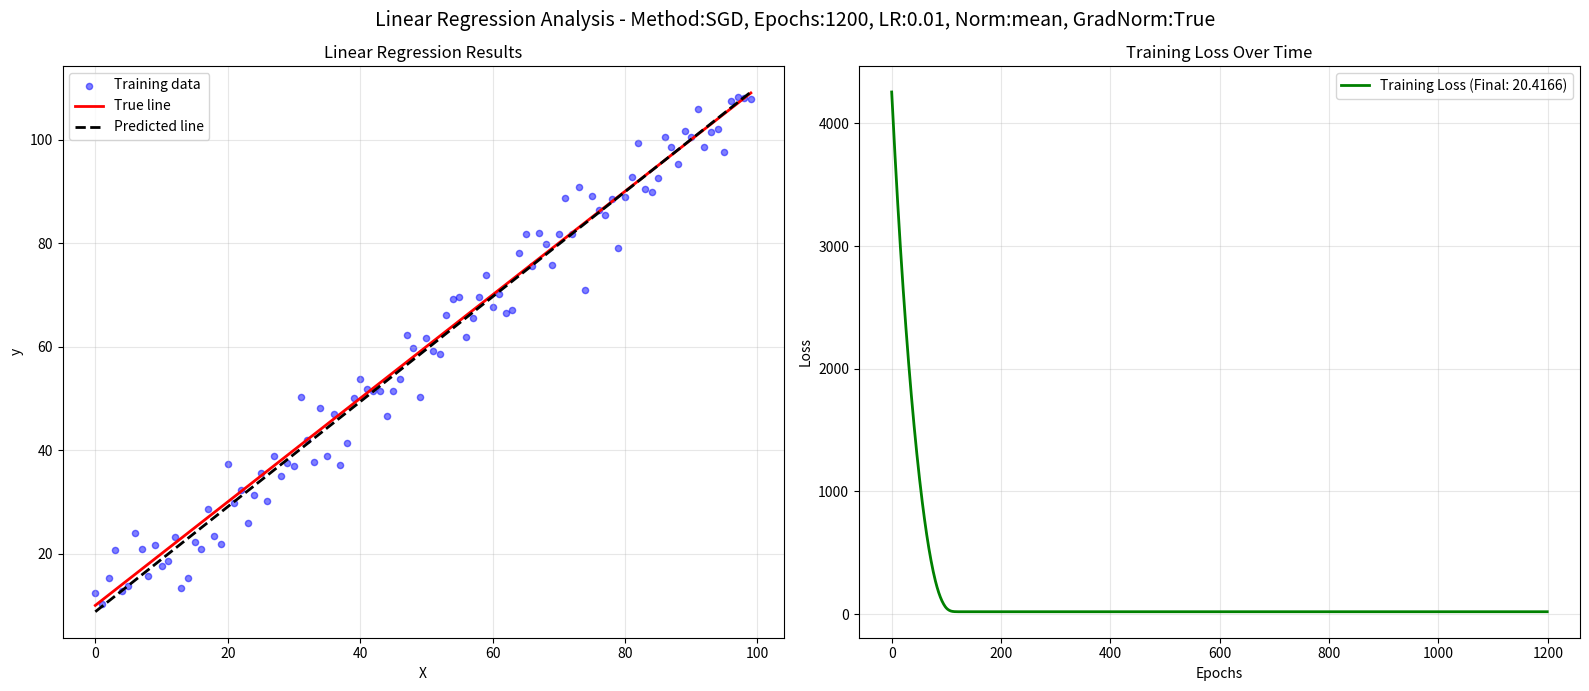

Generate this figure with matplotlib:
import numpy as np
import matplotlib.pyplot as plt
import os

os.makedirs("images", exist_ok=True)


class LinearRegression:
    def __int__(self):
        self.w = None
        self.norm_mode = None
        self.nsample, self.ndim = None, None
        # if norm_mode=minmax
        self.x_min, self.x_max = None, None
        # if norm_mode=mean
        self.x_mean, self.x_std = None, None

    def mean_squared_error(self, true, pred):
        squared_error = np.square(true - pred)
        sum_squared_error = np.sum(squared_error)
        mse_loss = sum_squared_error / true.size
        return mse_loss

    def normalize(self, X, norm_mode=None):
        self.norm_mode = norm_mode
        X_norm = X.copy()
        if norm_mode == "minmax":
            self.x_min = X.min(axis=0)
            self.x_max = X.max(axis=0)
            X_norm = (X - self.x_min) / (self.x_max - self.x_min)
        elif norm_mode == "mean":
            self.x_mean = X.mean(axis=0)
            self.x_std = X.std(axis=0)
            X_norm = (X - self.x_mean) / self.x_std
        elif norm_mode == "none":
            pass
        else:
            raise ValueError("norm_mode must be 'minmax', 'mean' or None")

        return X_norm

    def _normalize(self, X, norm_mode=None):
        if self.norm_mode == "minmax":
            return (X - self.x_min) / (self.x_max - self.x_min)
        elif self.norm_mode == "mean":
            return (X - self.x_mean) / self.x_std
        else:
            return X

    def fit(
        self,
        X_train,
        y_train,
        method="bgd",
        epochs=100,
        lr=0.01,
        norm_mode=None,
        batch_size=32,
        grad_norm=None,
    ):
        self.nsample, self.ndim = X_train.shape
        X_norm = self.normalize(X_train, norm_mode)
        b = np.ones((X_norm.shape[0], 1))
        X_norm = np.hstack([b, X_norm])
        self.w = np.zeros((self.ndim + 1))
        losses = []
        for epoch in range(epochs):
            if method == "bgd":
                y_pred = X_norm @ self.w
                dw = -X_norm.T @ (y_train - y_pred) / self.nsample
                if grad_norm == 1:
                    dw = dw / np.sqrt(np.sum(np.square(dw)))
                self.w = self.w - lr * dw
                loss = self.mean_squared_error(y_train, y_pred)
                losses.append(loss)
            elif method == "sgd":
                idx = np.arange(self.nsample)
                np.random.shuffle(idx)
                for ii in idx:
                    xi = X_norm[ii]
                    yi = y_train[ii]
                    y_pred = xi @ self.w
                    dw = -(yi - y_pred) * xi
                    if grad_norm == 1:
                        dw = dw / np.sqrt(np.sum(np.square(dw)))
                    self.w = self.w - lr * dw
                y_pred = X_norm @ self.w
                loss = self.mean_squared_error(y_train, y_pred)
                losses.append(loss)
            elif method == "mbgd":
                idx = np.arange(self.nsample)
                np.random.shuffle(idx)
                for s_idx in range(0, self.nsample, batch_size):
                    e_idx = s_idx + batch_size
                    batch_idx = idx[s_idx:e_idx]
                    X_batch = X_norm[batch_idx]
                    y_batch = y_train[batch_idx]
                    y_pred = X_batch @ self.w
                    dw = -X_batch.T @ (y_batch - y_pred) / X_batch.shape[0]
                    if grad_norm == 1:
                        dw = dw / np.sqrt(np.sum(np.square(dw)))
                    self.w = self.w - lr * dw
                y_pred = X_norm @ self.w
                loss = self.mean_squared_error(y_train, y_pred)
                losses.append(loss)
            else:
                raise ValueError("Gradient descent must be sgd, bgd, mbgd")

        return losses

    def predict(self, X_pred):
        X_norm = self._normalize(X_pred, norm_mode=None)
        b = np.ones((X_norm.shape[0], 1))
        X_norm = np.hstack((b, X_norm))
        return X_norm @ self.w


#########################################################################################
np.random.seed(42)
X_train = np.arange(100).reshape(100, 1)
a, b = 1, 10
y_train = a * X_train + b + np.random.normal(0, 5, size=X_train.shape)
y_train = y_train.reshape(-1)
N_epochs = 1200
Lr = 1e-2
method = "sgd"
norm_mode = "mean"
batch_size = 32
grad_norm = 1

# Model training
# method: only supports "sgd", "bgd", and "mbgd"
# norm_mode: only supports "min-max", "mean", and "none"
# grad_norm: 1 for gradient normalization, 0 (or other values) for no normalization
model = LinearRegression()
losses = model.fit(
    X_train,
    y_train,
    method=method,
    epochs=N_epochs,
    lr=Lr,
    norm_mode=norm_mode,
    batch_size=batch_size,
    grad_norm=grad_norm,
)

# Predictions
X_test = np.arange(100).reshape(100, 1)
y_pred = a * X_test + b  # True values
y_test = model.predict(X_test)  # Model predictions

param_str = f"Method:{method.upper()}, Epochs:{N_epochs}, LR:{Lr}, Norm:{norm_mode}, GradNorm:{bool(grad_norm)}"
filename_str = f"{method}_{N_epochs}ep_{Lr}lr_{norm_mode}_gradnorm{grad_norm}"

fig, (ax1, ax2) = plt.subplots(1, 2, figsize=(16, 7))

# Subplot 1: Regression results
ax1.scatter(X_train, y_train, alpha=0.5, color="b", label="Training data", s=20)
ax1.plot(X_test, y_pred.flatten(), color="r", label="True line", linewidth=2)
ax1.plot(X_test, y_test, color="k", label="Predicted line", linewidth=2, linestyle="--")
ax1.legend()
ax1.set_xlabel("X")
ax1.set_ylabel("y")
ax1.set_title(f"Linear Regression Results")
ax1.grid(True, alpha=0.3)

# Subplot 2: Training loss with proper label
ax2.plot(
    np.arange(N_epochs),
    losses,
    color="green",
    linewidth=2,
    label=f"Training Loss (Final: {losses[-1]:.4f})",
)
ax2.legend()
ax2.set_xlabel("Epochs")
ax2.set_ylabel("Loss")
ax2.set_title(f"Training Loss Over Time")
ax2.grid(True, alpha=0.3)

fig.suptitle(f"Linear Regression Analysis - {param_str}", fontsize=14, y=0.98)

plt.tight_layout()
plt.subplots_adjust(top=0.90)
plt.savefig(f"images/{filename_str}.png", dpi=300, bbox_inches="tight")
plt.show()

print(f"Results saved as: images/{filename_str}.png")
print(f"Final MSE: {losses[-1]:.4f}")
print(f"Learned weights: {model.w}")
